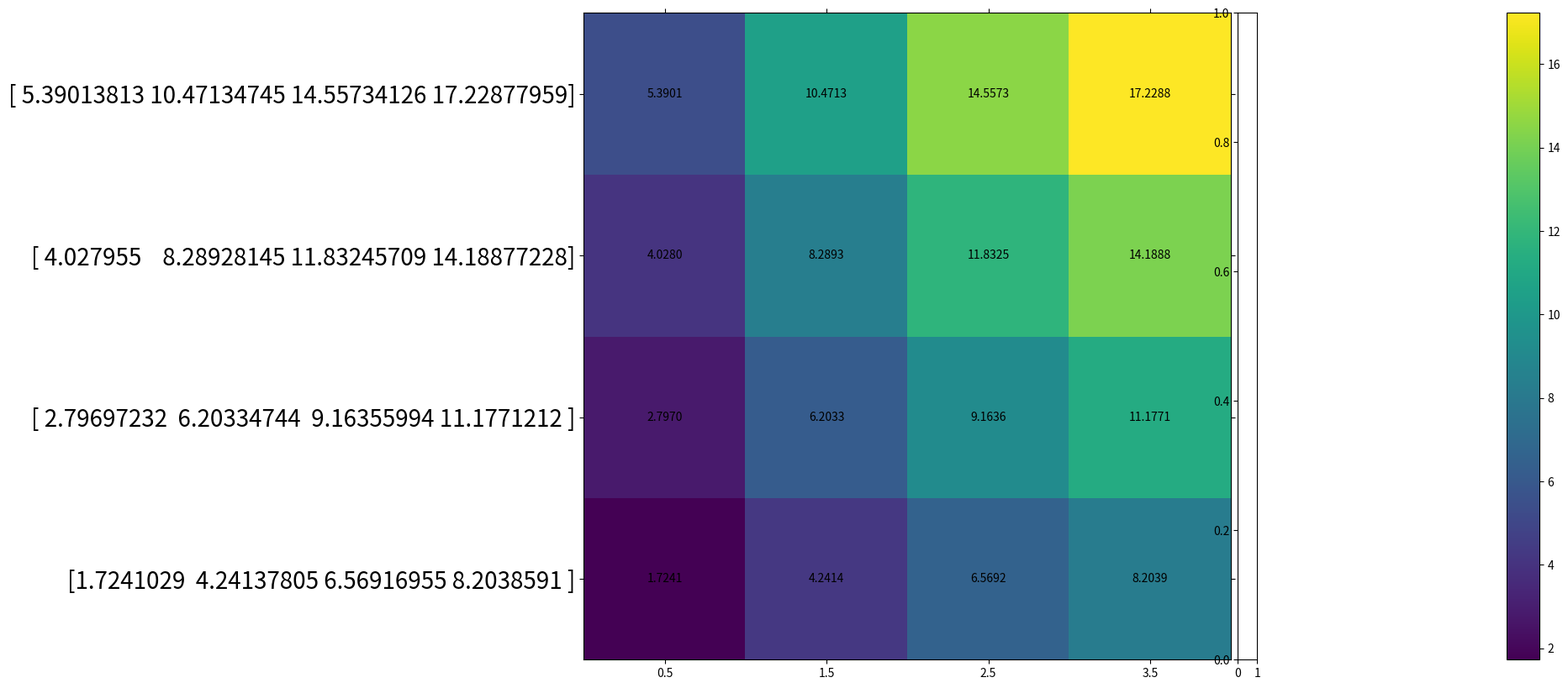

Python code for this plot:
# -*- coding: utf-8 -*-
"""
Created on Wed Jun  6 12:11:22 2018

@author: Nick
"""
import random
import numpy as np
np.set_printoptions(threshold=np.inf)           #shows entire array. does not have ... in it
import matplotlib.pyplot as plt
import matplotlib.animation as animation

from math import *
from scipy.stats import norm


def main():
    """
    this function sets up the matrix and has 
    increment values for the Y and X axis
    """
    ans             = '10 20' #input('Lower and upper stock prices you are examining? ')
    ans_split       = [float(n) for n in ans.split(' ' )]                     #[lower, upper]
    stock_increment = 4 #input('How many increments? ')
    
    stock_array    = np.linspace(ans_split[0], ans_split[1], stock_increment)

    ans_1           = '10 20' #input('Lower and upper volatilities you are examining (%)? ')
    ans_split1      = [float(n) for n in ans_1.split(' ' )]                     #[lower, upper]
    vol_increment   = 4 #input('How many increments? ')
        
    vol_array       = np.linspace(ans_split1[0], ans_split1[1], vol_increment)
    
    matrix = matrix_maker(len(stock_array),len(vol_array))
    
    final = put_shit_in_matrix(stock_array, vol_array, matrix)
    print(final)
    return plotter(final, stock_array, vol_array, stock_increment, vol_increment)
    
def matrix_maker(yaxis, xaxis):
    """
    creates the matrix of 0's y by x
    """
    
    matrix = np.zeros((yaxis,xaxis))                        #creates a matrix
    
    
    return matrix

def put_shit_in_matrix(stock_list, volatility_list, matrix):
    """
    uses the values in stock_list and volatility_list to calulate the respective 
    option premium
    """
    
    for i in range(len(stock_list)):            #array of stock prices
        for n in range(len(volatility_list)):   #array of volatilities
            #print(matrix)
            matrix[i][n] = BlackScholes_1(stock_list[i], volatility_list[n])
            #puts the black scholes value in the matrix
            #print(matrix)
            
    return matrix    
        
""" # The Black Scholes Formula
# CallPutFlag - This is set to 'c' for call option, anything else for put
# S - Stock price
# K - Strike price
# T - Time to maturity
# r - Riskfree interest rate
# d - Dividend yield
# v - Volatility
"""
def BlackScholes_1(S, v):
    """
    this function calculates the option 
    premium given a spot and vol value
    """
    CallPutFlag = 'c'
#    S = 196.2       #spot price
    K = 196         #strike prive
    T = 14/365      #time to maturity
    r = .02         #risk free rate
    d = .03         #dividend yield
#    v = .13         #percentage as decimal
    
    print('new run')
    print(S)
    print(v)
    
    d1 = (log(float(S)/K)+((r-d)+v*v/2.)*T)/(v*sqrt(T))
    d2 = d1-v*sqrt(T)
    if CallPutFlag=='c':
        return S*norm.cdf(d1)-K*exp((r-d)*T)*norm.cdf(d2)
    else:
        return K*exp(-r*T)*norm.cdf(-d2)-S*exp(-d*T)*norm.cdf(-d1)

def plotter(matrix, y_label, x_label, yincre, xincre):
    """
    pain in ass function that formats the graph
    """

#def heatmap_binary(df,
 #           edgecolors='w',
            #cmap=mpl.cm.RdYlGn,
  #          log=False):    
#    width = len(df.columns)/7*10
#    height = len(df.index)/7*10

    fig, ax = plt.subplots(figsize=(20,10))#(figsize=(width,height))


    heatmap = ax.pcolor(matrix )
                        #edgecolors=edgecolors,  # put white lines between squares in heatmap
#                        cmap=cmap,
#                        norm=norm)
    data = matrix
    for y in range(data.shape[0]):
        for x in range(data.shape[1]):
            plt.text(x + 0.5, y +0.5, '%.4f' % data[y, x], #data[y,x] +0.05 , data[y,x] + 0.05
                 horizontalalignment='center',
                 verticalalignment='center')
#            ,
#                 color='w')


    ax.autoscale(tight=True)  # get rid of whitespace in margins of heatmap
    ax.set_aspect('equal')  # ensure heatmap cells are square
#    ax.xaxis.set_ticks_position('top')  # put column labels at the top
    ax.tick_params(bottom='off', top='off', left='off', right='off')  # turn off ticks

    fig.colorbar(heatmap)   #must put colorbar before the set_ticks otherwise it will 
                            #not show up (suspect that set_ticks overwrites the colorbar)
    ax.set_yticks(np.arange(len(matrix)) + 0.5)
    ax.set_yticklabels(matrix, size=20)
    ax.set_xticks(np.arange(len(matrix)) + 0.5)
    
    # ugliness from http://matplotlib.org/users/tight_layout_guide.html
    from mpl_toolkits.axes_grid1 import make_axes_locatable
    divider = make_axes_locatable(ax)
    cax = divider.append_axes("right", "3%", pad="1%")
     #, cax=cax)
    
    """
    fig, ax = plt.subplots()

   
    print(x_label)    
    print(y_label)
    

    extent = (min(x_label), max(x_label), min(y_label), max(y_label))
      
    right_aspect = ((max(x_label)-min(x_label))/int(xincre)/((max(y_label)-min(y_label))/int(yincre)))
    #sets the right aspect ratio for the graph. since the Y and X axis are 
    #weird numbers it gets wonky and this fixes it
    ###Ensure that each cell in the graph is looks like a square
     

    #function below should display the respective cell value but it doesn't work with when
    #extent is used in the ax.imshow() function              
    
    
    
    plt.tight_layout()
    plt.ylabel('Stock Price ($)')
    plt.xlabel('Volatility (as decimal)')
#    fig.colorbar(im)
    
    for y in range(matrix.shape[0]):
        for x in range(matrix.shape[1]):
            plt.text(x, y, '%4f' %matrix[y,x], horizontalalignment='center', verticalalignment='center',color='w')
    
    #ax.autoscale(tight=True)
    #ax.set_aspect('equal')
    
    ax.imshow(matrix)# , extent=extent, aspect = right_aspect)
    
#    for i in range(len(y_label)):
#        for j in range(len(x_label)):
#            text = ax.text(j,i, matrix[i, j], ha='center', va='center') #, color='b')
    """
    
    
    
    
main()
